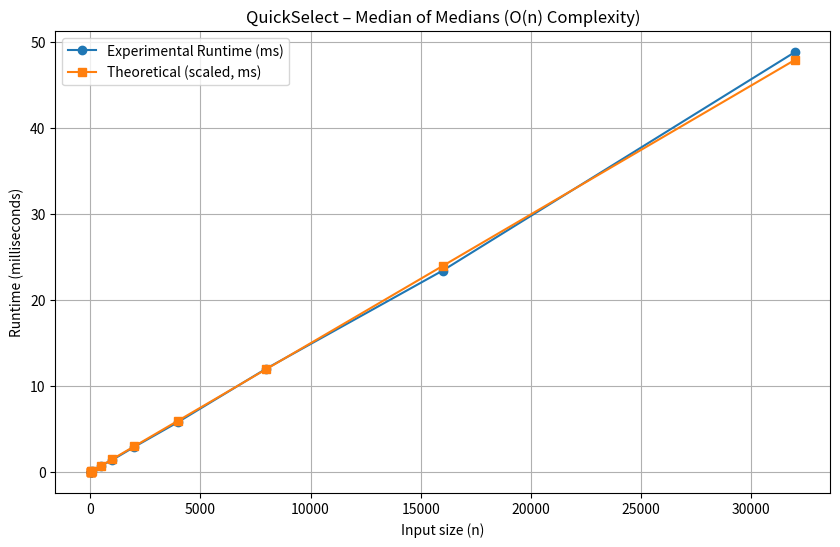

This figure's Python source:
import time
import random
import math
import matplotlib.pyplot as plt
import numpy as np

# Insertion sort for small subgroups #

def insertion_sort(arr):
    for i in range(1, len(arr)):
        key = arr[i]
        j = i - 1
        while j >= 0 and arr[j] > key:
            arr[j + 1] = arr[j]
            j -= 1
        arr[j + 1] = key
    return arr


# Median-of-Medians QuickSelect Algorithm #

def median_of_medians(A, k):
    if len(A) <= 5:
        A = insertion_sort(A)
        return A[k]

    # Divide into groups of 5 and get medians #
    groups = [A[i:i + 5] for i in range(0, len(A), 5)]
    medians = [insertion_sort(group)[len(group)//2] for group in groups]

    # Find median of medians recursively #
    pivot = median_of_medians(medians, len(medians)//2)

    # Partition array around pivot #
    lows = [x for x in A if x < pivot]
    highs = [x for x in A if x > pivot]
    pivots = [x for x in A if x == pivot]

    if k < len(lows):
        return median_of_medians(lows, k)
    elif k < len(lows) + len(pivots):
        return pivot
    else:
        return median_of_medians(highs, k - len(lows) - len(pivots))

# Experimental analysis #

n_values = [15, 16, 17, 18, 19, 20, 50, 100, 500, 1000, 2000, 4000, 8000, 16000, 32000]
exp_times = []
theo_values = []

for n in n_values:
    arr = [random.randint(1, 10000) for _ in range(n)]

    if n % 2 == 0:
        k1 = n // 2 - 1
        k2 = n // 2
        median_type = "Even"
    else:
        k1 = n // 2
        k2 = None
        median_type = "Odd"


    print(f"Input size (n): {n} ({median_type} elements)")
    print(f"Original array:\n{arr}")

    start = time.perf_counter()

    if k2 is None:
        median_val = median_of_medians(arr, k1)
    else:
        m1 = median_of_medians(arr, k1)
        m2 = median_of_medians(arr, k2)
        median_val = (m1 + m2) / 2

    end = time.perf_counter()

    sorted_arr = sorted(arr)
    print(f"\nSorted array:\n{sorted_arr}")

    if k2 is None:
        print(f"Median element (index={k1}): {median_val}")
    else:
        print(f"Median elements (indices={k1},{k2}): ({m1}, {m2}), Average = {median_val}")

    runtime_ms = (end - start) * 1e3
    print(f"Runtime: {runtime_ms:.6f} ms")

    exp_times.append(runtime_ms)
    theo_values.append(n)  # O(n) #

# Scaling and summary table #

avg_exp = np.mean(exp_times)
avg_theo = np.mean(theo_values)
scaling_factor = avg_exp / avg_theo
theo_scaled = [val * scaling_factor for val in theo_values]

print("Summary of Averages and Scaling")
print(f"Average Experimental Time (ms): {avg_exp:.6f}")
print(f"Average Theoretical Value     : {avg_theo:.6f}")
print(f"Scaling Factor (avg_exp/avg_theo): {scaling_factor:.6f}")

print("\nDetailed Table (Time in ms)")
print("n\tExperimental(ms)\tTheoretical\tScaled Theoretical(ms)")
for n, e, t, ts in zip(n_values, exp_times, theo_values, theo_scaled):
    print(f"{n}\t{e:.6f}\t\t{t:.6f}\t\t{ts:.6f}")

# Graph: Experimental vs Theoretical #

plt.figure(figsize=(10,6))
plt.plot(n_values, exp_times, marker='o', label="Experimental Runtime (ms)")
plt.plot(n_values, theo_scaled, marker='s', label="Theoretical (scaled, ms)")
plt.xlabel("Input size (n)")
plt.ylabel("Runtime (milliseconds)")
plt.title("QuickSelect – Median of Medians (O(n) Complexity)")
plt.legend()
plt.grid(True)
plt.show()
